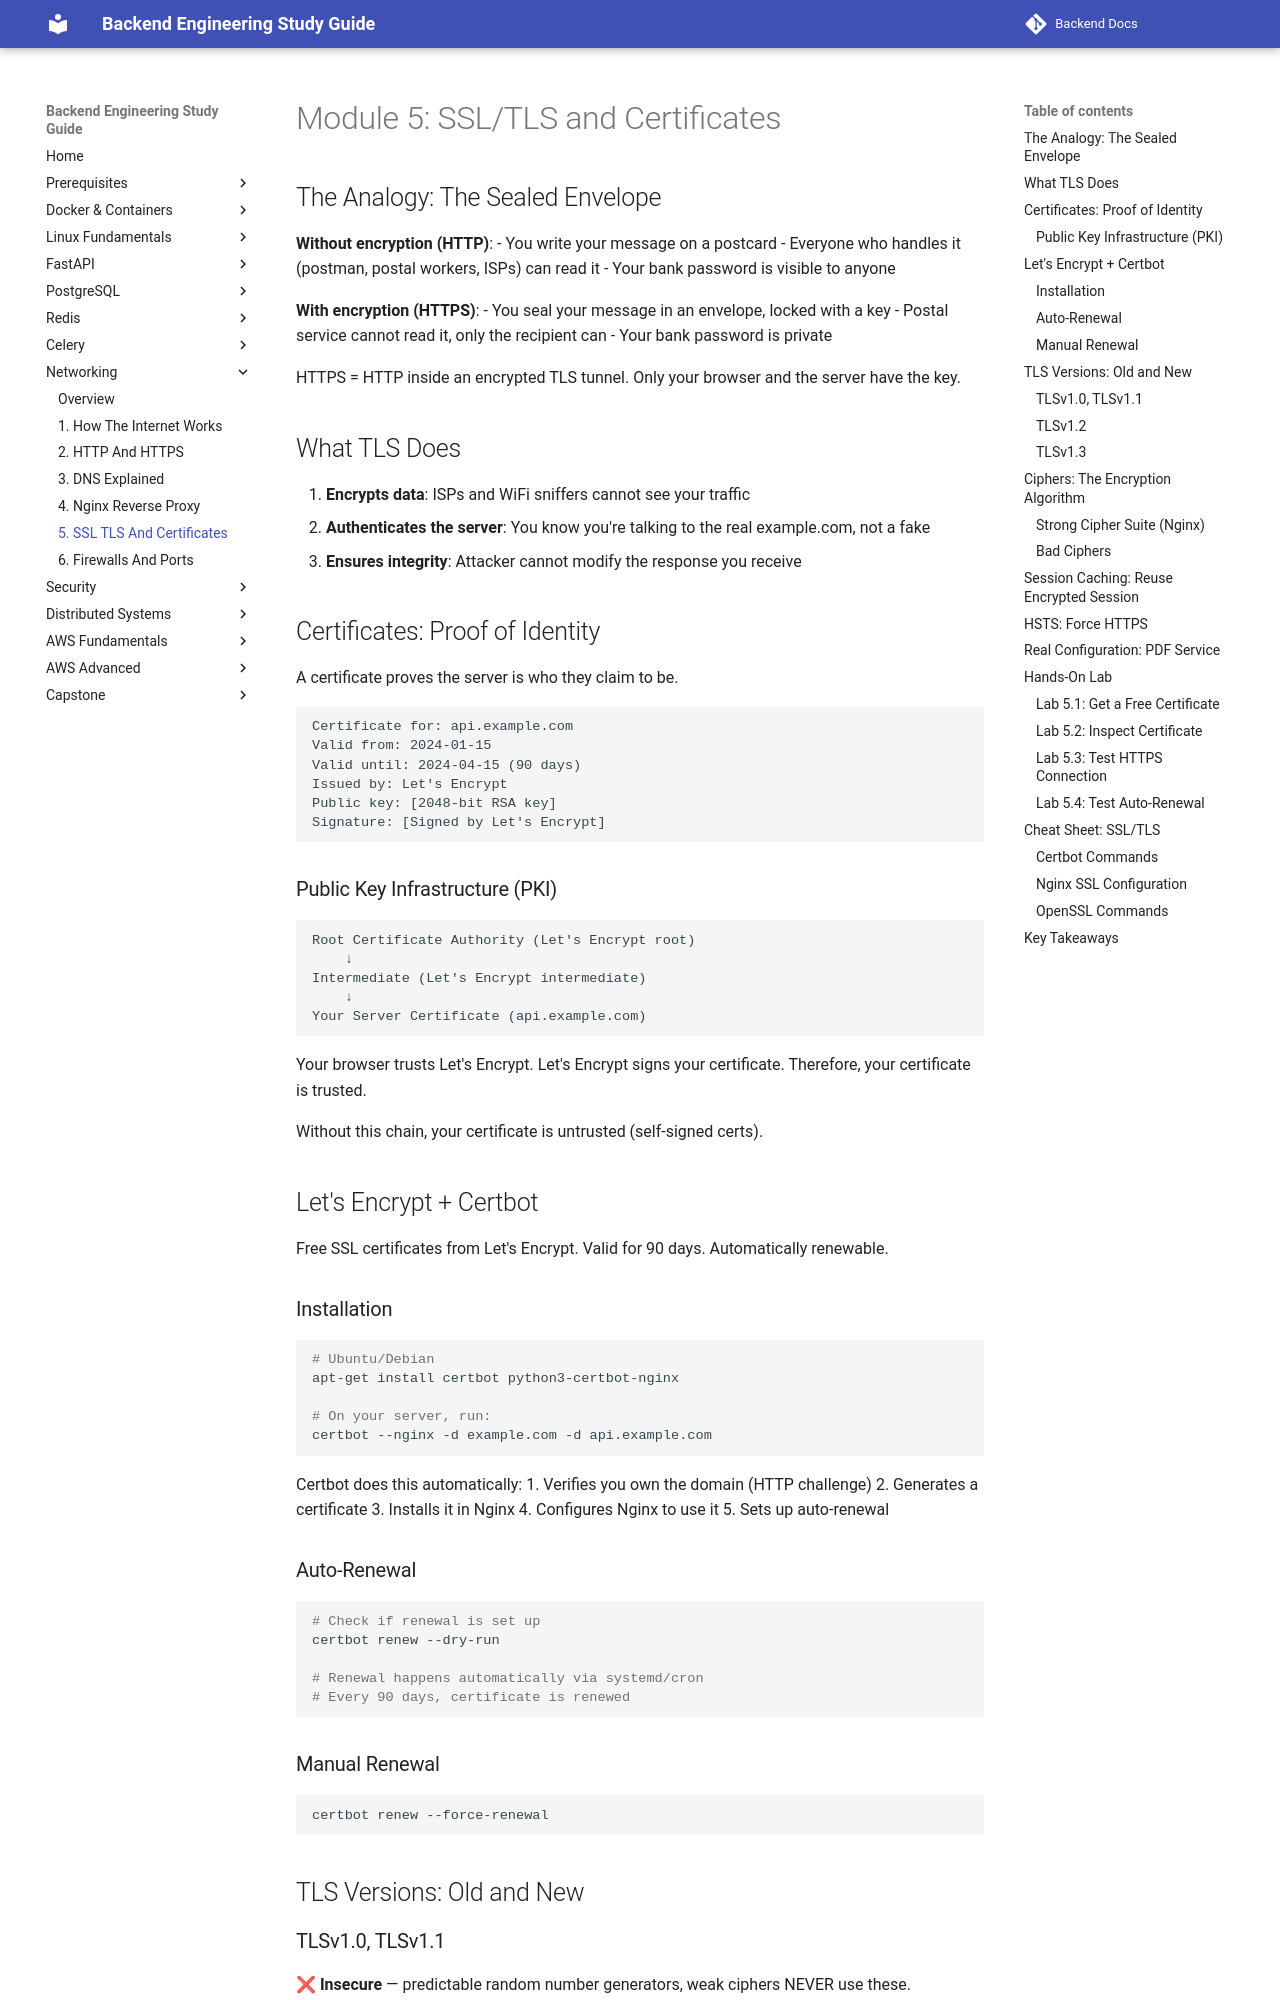

repository: aabdelmotalib/Backend-Docs · page: networking/05-ssl-tls-and-certificates.html · generator: mkdocs

# Module 5: SSL/TLS and Certificates

## The Analogy: The Sealed Envelope

**Without encryption (HTTP)**:
- You write your message on a postcard
- Everyone who handles it (postman, postal workers, ISPs) can read it
- Your bank password is visible to anyone

**With encryption (HTTPS)**:
- You seal your message in an envelope, locked with a key
- Postal service cannot read it, only the recipient can
- Your bank password is private

HTTPS = HTTP inside an encrypted TLS tunnel. Only your browser and the server have the key.

## What TLS Does

1. **Encrypts data**: ISPs and WiFi sniffers cannot see your traffic
2. **Authenticates the server**: You know you're talking to the real example.com, not a fake
3. **Ensures integrity**: Attacker cannot modify the response you receive

## Certificates: Proof of Identity

A certificate proves the server is who they claim to be.

```
Certificate for: api.example.com
Valid from: 2024-01-15
Valid until: 2024-04-15 (90 days)
Issued by: Let's Encrypt
Public key: [2048-bit RSA key]
Signature: [Signed by Let's Encrypt]
```

### Public Key Infrastructure (PKI)

```
Root Certificate Authority (Let's Encrypt root)
    ↓
Intermediate (Let's Encrypt intermediate)
    ↓
Your Server Certificate (api.example.com)
```

Your browser trusts Let's Encrypt. Let's Encrypt signs your certificate. Therefore, your certificate is trusted.

Without this chain, your certificate is untrusted (self-signed certs).

## Let's Encrypt + Certbot

Free SSL certificates from Let's Encrypt. Valid for 90 days. Automatically renewable.

### Installation

```bash
# Ubuntu/Debian
apt-get install certbot python3-certbot-nginx

# On your server, run:
certbot --nginx -d example.com -d api.example.com
```

Certbot does this automatically:
1. Verifies you own the domain (HTTP challenge)
2. Generates a certificate
3. Installs it in Nginx
4. Configures Nginx to use it
5. Sets up auto-renewal

### Auto-Renewal

```bash
# Check if renewal is set up
certbot renew --dry-run

# Renewal happens automatically via systemd/cron
# Every 90 days, certificate is renewed
```

### Manual Renewal

```bash
certbot renew --force-renewal
```

## TLS Versions: Old and New

### TLSv1.0, TLSv1.1

❌ **Insecure** — predictable random number generators, weak ciphers
NEVER use these.

### TLSv1.2

✅ **Acceptable** — widely supported, reasonably secure
Configure your server for this and above.
